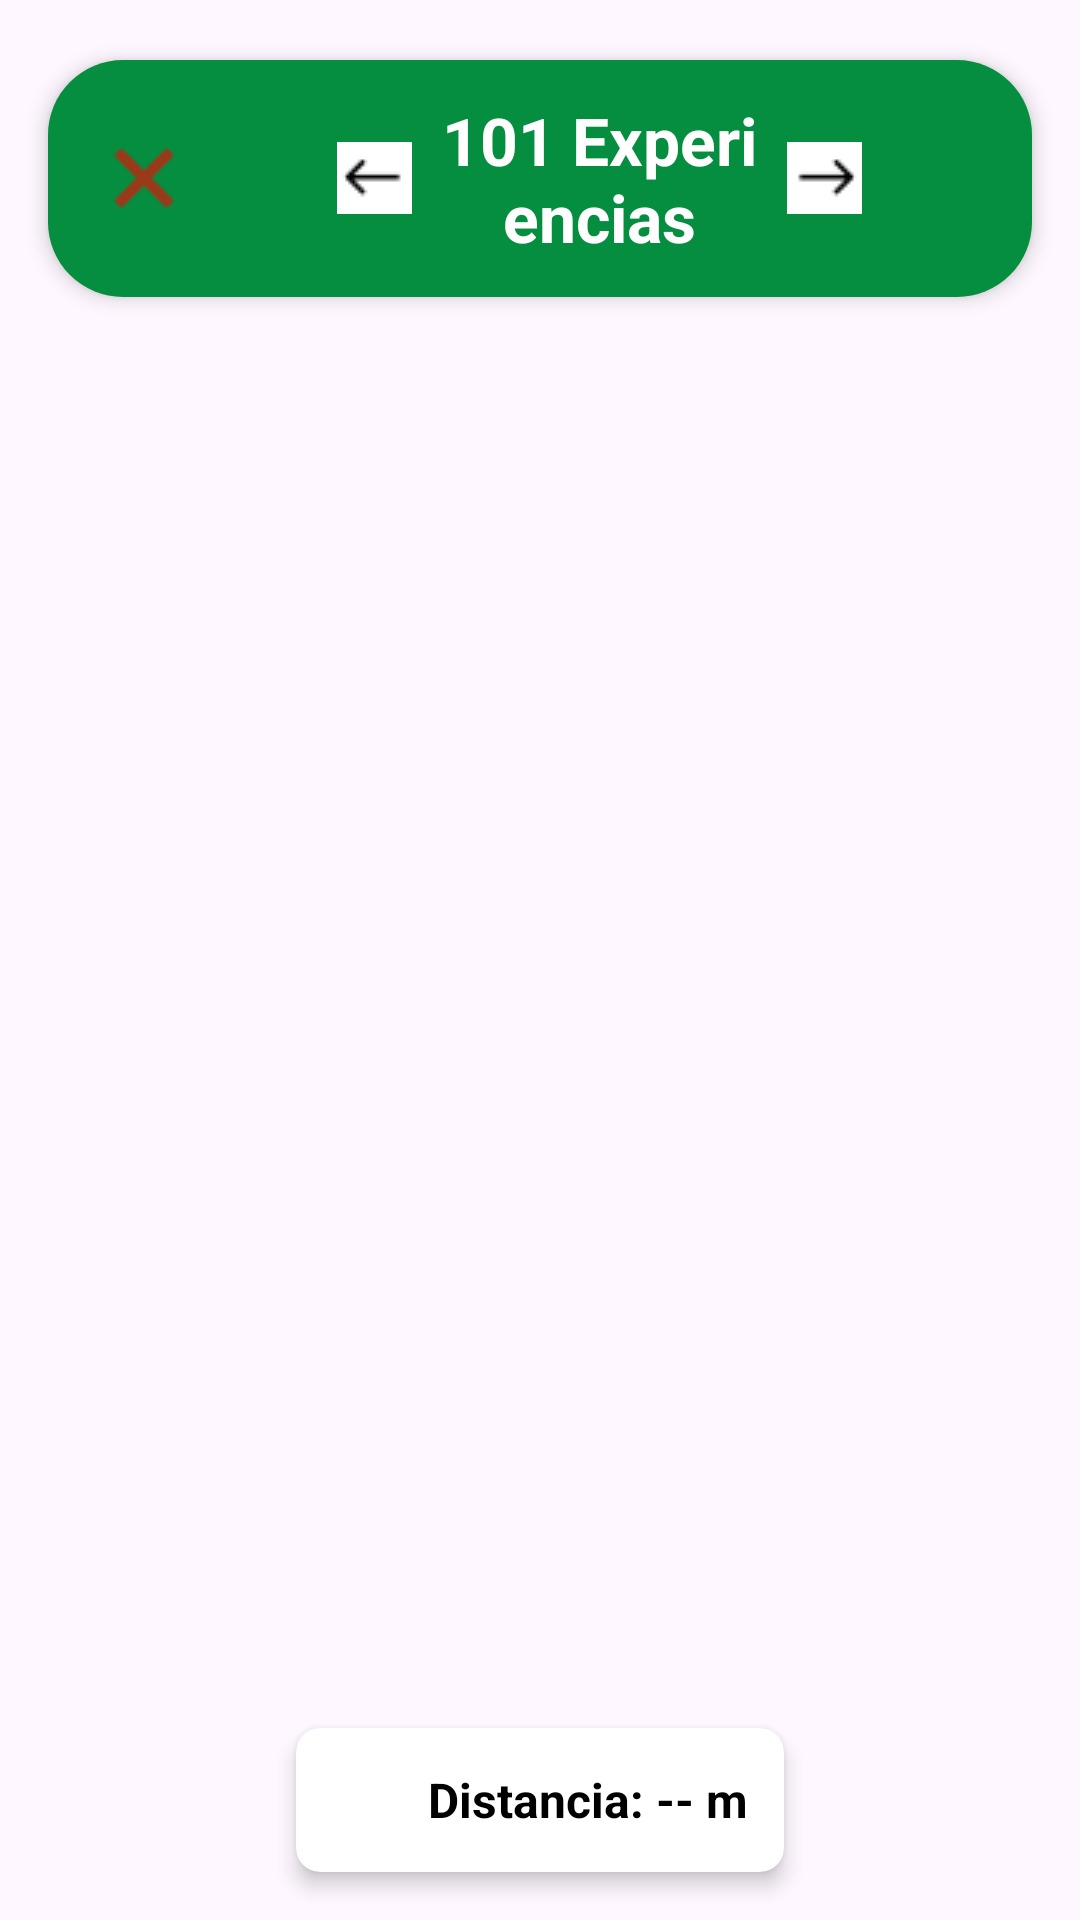

Here is an Android app screen rendered from its layout file. Give the layout XML and the strings, colors and styles it references.
<!-- AndroidManifest.xml: activity theme Theme.Group3101Madrid -->
<!-- res/layout/activity_map.xml -->
<?xml version="1.0" encoding="utf-8"?>
<androidx.constraintlayout.widget.ConstraintLayout
    xmlns:android="http://schemas.android.com/apk/res/android"
    xmlns:app="http://schemas.android.com/apk/res-auto"
    xmlns:tools="http://schemas.android.com/tools"
    android:id="@+id/main"
    android:layout_width="match_parent"
    android:layout_height="match_parent"
    tools:context=".MapActivity">

    <LinearLayout
        android:id="@+id/llTop_bar"
        android:layout_width="match_parent"
        android:layout_height="wrap_content"
        android:orientation="horizontal"
        android:padding="12dp"
        android:background="@drawable/rounded_background"
        android:layout_marginTop="20dp"
        android:layout_marginHorizontal="16dp"
        app:layout_constraintTop_toTopOf="parent"
        app:layout_constraintStart_toStartOf="parent"
        app:layout_constraintEnd_toEndOf="parent"
        android:elevation="4dp">

        
        <ImageButton
            android:id="@+id/btnBack"
            android:layout_width="40dp"
            android:layout_height="40dp"
            android:src="@android:drawable/ic_menu_close_clear_cancel"
            android:layout_gravity="center_vertical"
            android:background="?attr/selectableItemBackgroundBorderless"
            android:contentDescription="Back"
            android:padding="8dp"
            app:tint="#FF0000" />

        
        <Space
            android:layout_width="0dp"
            android:layout_height="wrap_content"
            android:layout_weight="0.2" />

        
        <ImageButton
            android:id="@+id/btnPrevDesafio"
            android:layout_width="40dp"
            android:layout_height="40dp"
            android:src="@drawable/flecha"
            android:scaleX="1"
            android:layout_gravity="center_vertical"
            android:background="?attr/selectableItemBackgroundBorderless"
            android:contentDescription="Previous desafio"
            android:padding="8dp" />

        <TextView
            android:id="@+id/tvMapTitle"
            android:layout_width="0dp"
            android:layout_height="wrap_content"
            android:layout_weight="0.6"
            android:text="101 Experiencias"
            android:textColor="#FFFFFF"
            android:textStyle="bold"
            android:textSize="22sp"
            android:layout_gravity="center_vertical"
            android:gravity="center"/>

        <ImageButton
            android:id="@+id/btnNextDesafio"
            android:layout_width="40dp"
            android:layout_height="40dp"
            android:src="@drawable/flecha"
            android:scaleX="-1"
            android:layout_gravity="center_vertical"
            android:background="?attr/selectableItemBackgroundBorderless"
            android:contentDescription="Next desafio"
            android:padding="8dp"/>

        
        <Space
            android:layout_width="0dp"
            android:layout_height="wrap_content"
            android:layout_weight="0.2" />

    </LinearLayout>

    <FrameLayout
        android:id="@+id/map_container"
        android:layout_width="match_parent"
        android:layout_height="0dp"
        app:layout_constraintTop_toBottomOf="@id/llTop_bar"
        app:layout_constraintBottom_toBottomOf="parent"/>

    <androidx.cardview.widget.CardView
        android:id="@+id/cardDistance"
        android:layout_width="wrap_content"
        android:layout_height="wrap_content"
        android:layout_margin="16dp"
        app:cardCornerRadius="8dp"
        app:cardElevation="4dp"
        app:layout_constraintBottom_toBottomOf="parent"
        app:layout_constraintStart_toStartOf="parent"
        app:layout_constraintEnd_toEndOf="parent"
        android:layout_marginBottom="24dp">

        <LinearLayout
            android:layout_width="wrap_content"
            android:layout_height="wrap_content"
            android:orientation="horizontal"
            android:padding="12dp"
            android:gravity="center">

            <ImageView
                android:layout_width="24dp"
                android:layout_height="24dp"
                android:src="@drawable/map_24"
                android:layout_gravity="center_vertical"
                app:tint="@color/green"/>

            <TextView
                android:id="@+id/tvDistance"
                android:layout_width="wrap_content"
                android:layout_height="wrap_content"
                android:text="Distancia: -- m"
                android:textSize="16sp"
                android:textStyle="bold"
                android:textColor="@color/black"
                android:layout_marginStart="8dp"/>
        </LinearLayout>
    </androidx.cardview.widget.CardView>

</androidx.constraintlayout.widget.ConstraintLayout>
<!-- resources referenced by this layout -->
<resources>
  <color name="black">#FF000000</color>
  <color name="green">#058E3F</color>
  <!-- drawable flecha: png bitmap (drawable, 405 bytes) -->
  <!-- drawable rounded_background (drawable) -->
  <?xml version="1.0" encoding="utf-8"?>
  <shape xmlns:android="http://schemas.android.com/apk/res/android"
      android:shape="rectangle">
      <solid android:color="#058E3F" />
      <corners android:radius="25dp" />
  </shape>
  <style name="Theme.Group3101Madrid" parent="Base.Theme.Group3101Madrid" />
  <style name="Base.Theme.Group3101Madrid" parent="Theme.Material3.DayNight.NoActionBar">
          
          
      </style>
</resources>
